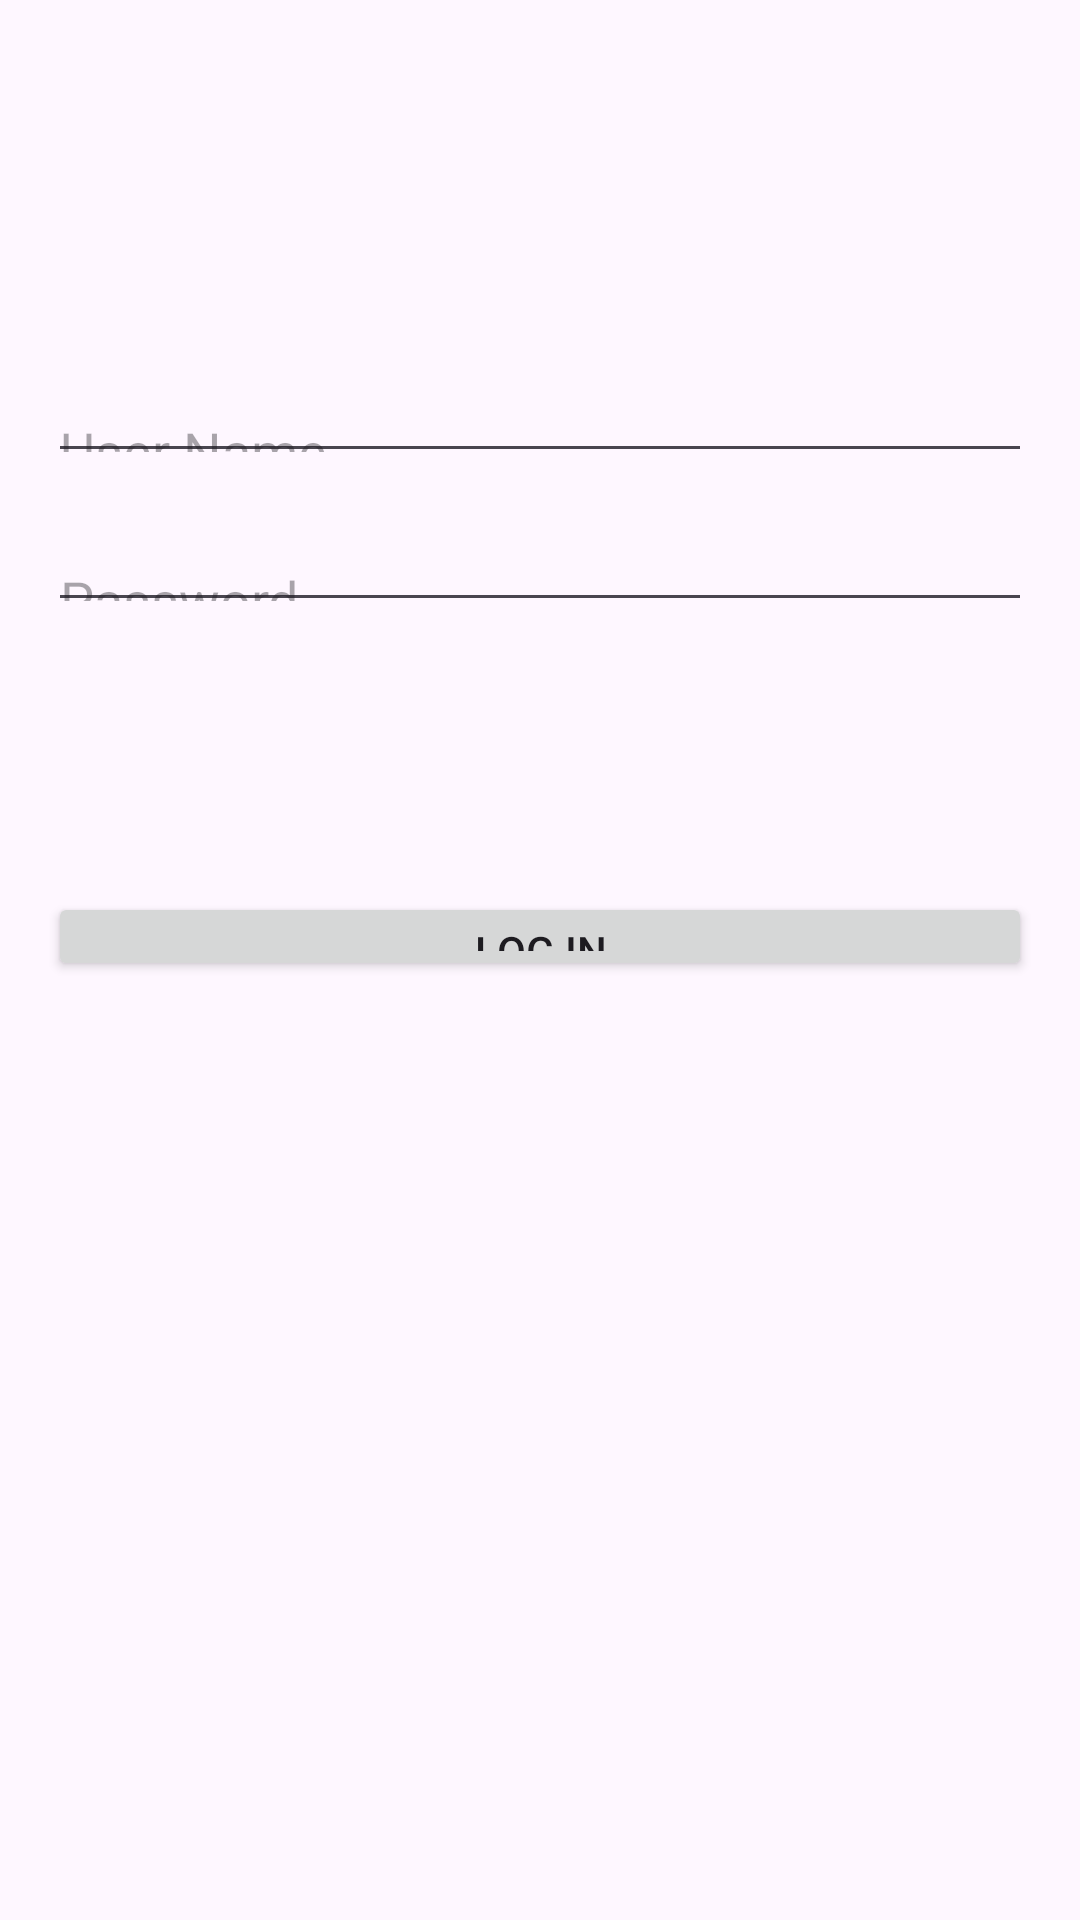

Here is an Android app screen rendered from its layout file. Give the layout XML and the strings, colors and styles it references.
<!-- AndroidManifest.xml: application theme Theme.LawAssistant2 -->
<!-- res/layout/activity_llogin.xml -->
<?xml version="1.0" encoding="utf-8"?>
<androidx.constraintlayout.widget.ConstraintLayout xmlns:android="http://schemas.android.com/apk/res/android"
    xmlns:app="http://schemas.android.com/apk/res-auto"
    xmlns:tools="http://schemas.android.com/tools"
    android:layout_width="match_parent"
    android:layout_height="match_parent"
    tools:context=".llogin">

    <EditText
        android:id="@+id/username1"
        android:layout_width="0dp"
        android:layout_height="0dp"
        android:layout_marginStart="16dp"
        android:layout_marginTop="128dp"
        android:layout_marginEnd="16dp"
        android:layout_marginBottom="20dp"
        android:hint="User Name"
        app:layout_constraintBottom_toTopOf="@+id/password1"
        app:layout_constraintEnd_toEndOf="parent"
        app:layout_constraintStart_toStartOf="parent"
        app:layout_constraintTop_toTopOf="parent"
        tools:ignore="TouchTargetSizeCheck" />

    <EditText
        android:id="@+id/password1"
        android:layout_width="0dp"
        android:layout_height="0dp"
        android:layout_below="@+id/username1"
        android:layout_marginStart="16dp"
        android:layout_marginEnd="16dp"
        android:layout_marginBottom="90dp"
        android:hint="Password"
        app:layout_constraintBottom_toTopOf="@+id/btnlogin"
        app:layout_constraintEnd_toEndOf="parent"
        app:layout_constraintStart_toStartOf="parent"
        app:layout_constraintTop_toBottomOf="@+id/username1"
        tools:ignore="TouchTargetSizeCheck" />

    <Button
        android:id="@+id/btnlogin"
        android:layout_width="0dp"
        android:layout_height="0dp"
        android:layout_below="@+id/password1"
        android:layout_marginStart="16dp"
        android:layout_marginEnd="16dp"
        android:layout_marginBottom="313dp"
        android:text="Log in"
        app:layout_constraintBottom_toBottomOf="parent"
        app:layout_constraintEnd_toEndOf="parent"
        app:layout_constraintStart_toStartOf="parent"
        app:layout_constraintTop_toBottomOf="@+id/password1" />

</androidx.constraintlayout.widget.ConstraintLayout>
<!-- resources referenced by this layout -->
<resources>
  <style name="Theme.LawAssistant2" parent="Base.Theme.LawAssistant2" />
  <style name="Base.Theme.LawAssistant2" parent="Theme.Material3.DayNight.NoActionBar">
          
          
      </style>
</resources>
